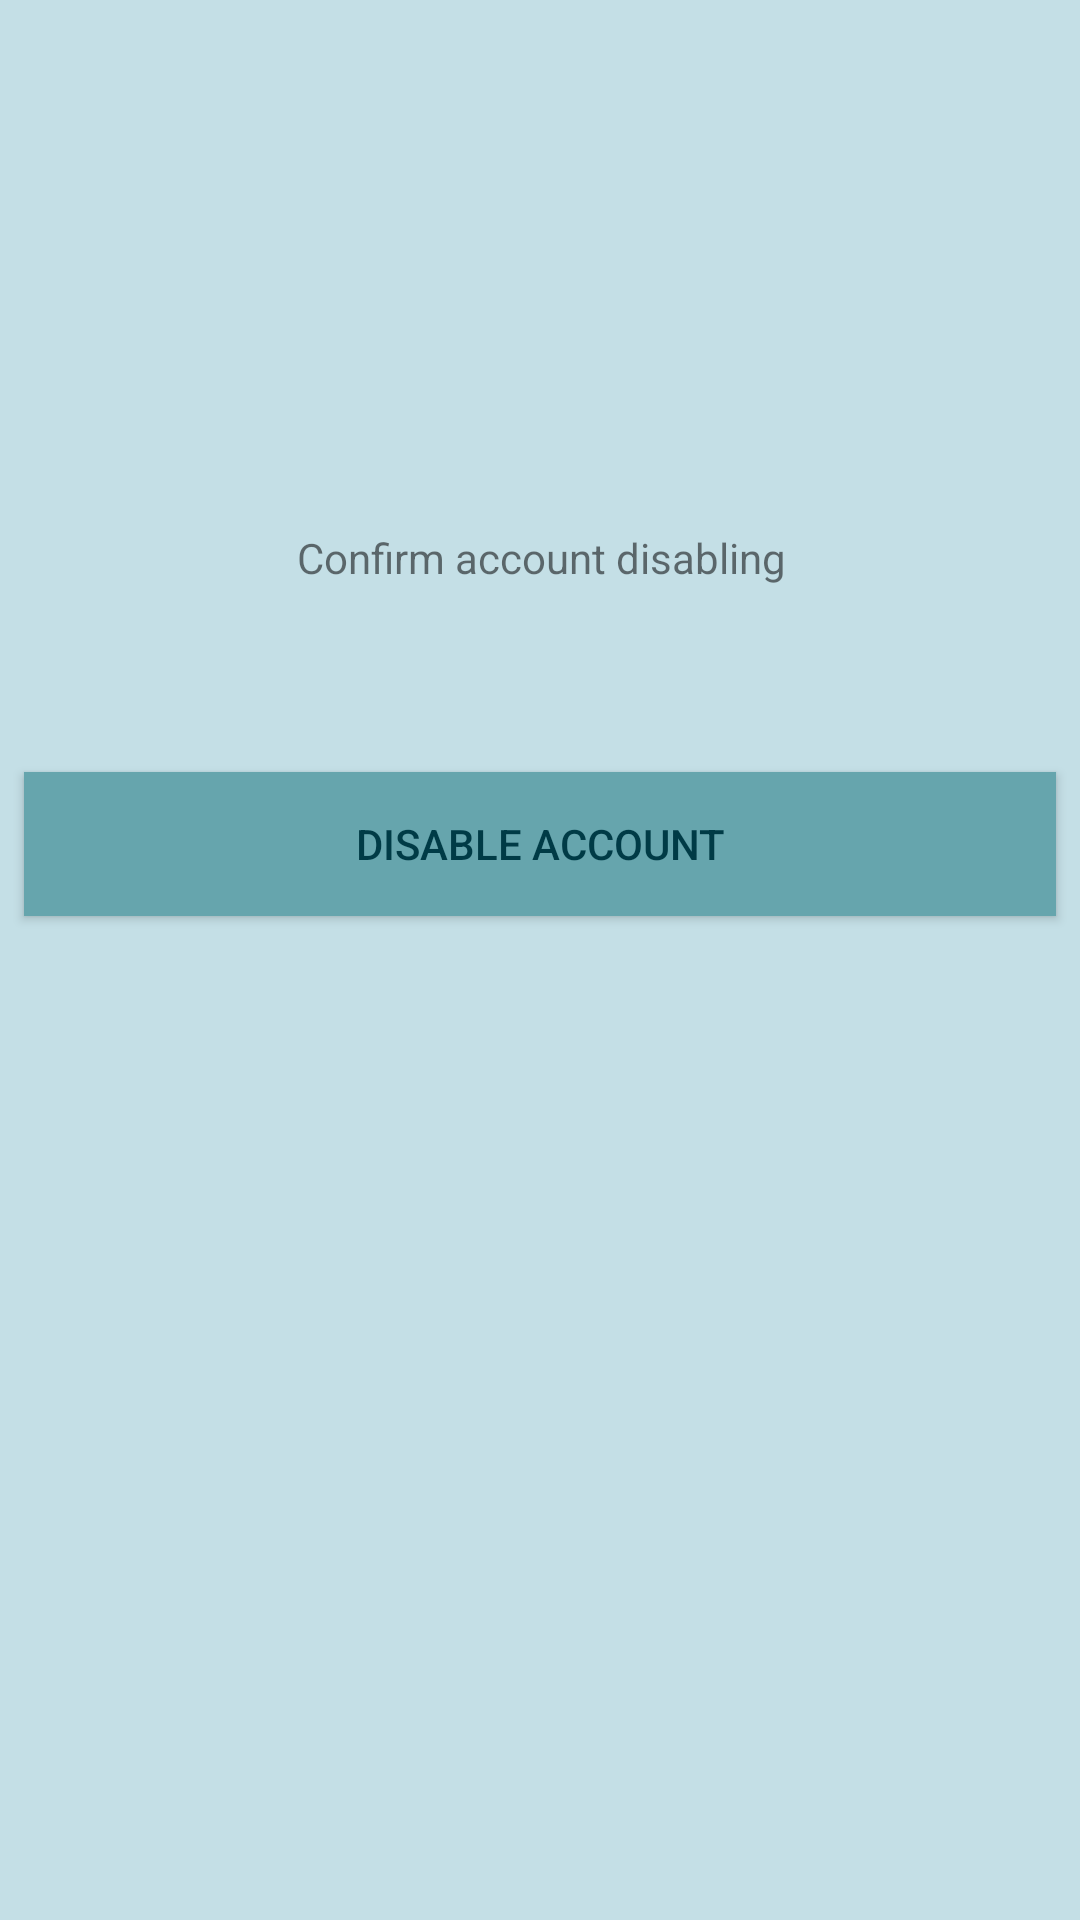

Layout XML and referenced resources for this Android screen:
<!-- AndroidManifest.xml: application theme AppTheme -->
<!-- res/layout/activity_delete_account.xml -->
<?xml version="1.0" encoding="utf-8"?>
<android.support.constraint.ConstraintLayout xmlns:android="http://schemas.android.com/apk/res/android"
    xmlns:app="http://schemas.android.com/apk/res-auto"
    xmlns:tools="http://schemas.android.com/tools"
    android:layout_width="match_parent"
    android:layout_height="match_parent"
    android:background="@color/background_blue"
    tools:context=".DeleteAccountActivity">

    <Button
        android:id="@+id/deleteBtn"
        android:layout_width="match_parent"
        android:layout_height="wrap_content"
        android:layout_marginBottom="8dp"
        android:layout_marginEnd="8dp"
        android:layout_marginLeft="8dp"
        android:layout_marginRight="8dp"
        android:layout_marginStart="8dp"
        android:layout_marginTop="8dp"
        android:background="@color/button_blue"
        android:text="@string/delete_button"
        android:textColor="@color/text_blue"
        app:layout_constraintBottom_toBottomOf="parent"
        app:layout_constraintEnd_toEndOf="parent"
        app:layout_constraintStart_toStartOf="parent"
        app:layout_constraintTop_toTopOf="parent"
        app:layout_constraintVertical_bias="0.433" />

    <ImageButton
        android:id="@+id/backBtn"
        android:layout_width="35dp"
        android:layout_height="38dp"
        android:layout_marginBottom="8dp"
        android:layout_marginEnd="8dp"
        android:layout_marginLeft="8dp"
        android:layout_marginRight="8dp"
        android:layout_marginStart="8dp"
        android:layout_marginTop="8dp"
        android:background="@drawable/back"
        app:layout_constraintBottom_toBottomOf="parent"
        app:layout_constraintEnd_toEndOf="parent"
        app:layout_constraintHorizontal_bias="0.0"
        app:layout_constraintStart_toStartOf="parent"
        app:layout_constraintTop_toTopOf="parent"
        app:layout_constraintVertical_bias="0.0" />

    <TextView
        android:id="@+id/confirmTv"
        android:layout_width="wrap_content"
        android:layout_height="wrap_content"
        android:layout_marginBottom="8dp"
        android:layout_marginEnd="8dp"
        android:layout_marginLeft="8dp"
        android:layout_marginRight="8dp"
        android:layout_marginStart="8dp"
        android:layout_marginTop="8dp"
        android:text="@string/confirm_text"
        app:layout_constraintBottom_toBottomOf="parent"
        app:layout_constraintEnd_toEndOf="parent"
        app:layout_constraintHorizontal_bias="0.502"
        app:layout_constraintStart_toStartOf="parent"
        app:layout_constraintTop_toTopOf="parent"
        app:layout_constraintVertical_bias="0.278" />


</android.support.constraint.ConstraintLayout>
<!-- resources referenced by this layout -->
<resources>
  <color name="background_blue">#C4DFE6</color>
  <color name="button_blue">#66A5AD</color>
  <color name="text_blue">#003B46</color>
  <string name="confirm_text">Confirm account disabling</string>
  <string name="delete_button">Disable Account</string>
  <style name="AppTheme" parent="Theme.AppCompat.Light.NoActionBar">
          
          <item name="colorPrimary">@color/colorPrimary</item>
          <item name="colorPrimaryDark">@color/colorPrimaryDark</item>
          <item name="colorAccent">@color/colorAccent</item>
      </style>
  <color name="colorPrimary">#3F51B5</color>
  <color name="colorPrimaryDark">#07575B</color>
  <color name="colorAccent">#FF4081</color>
</resources>
